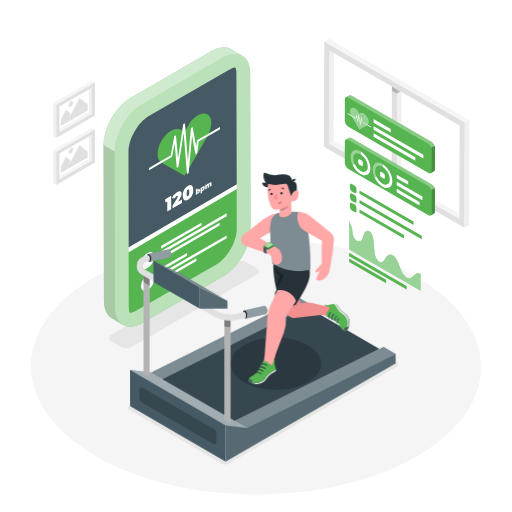
t = 0.00 s
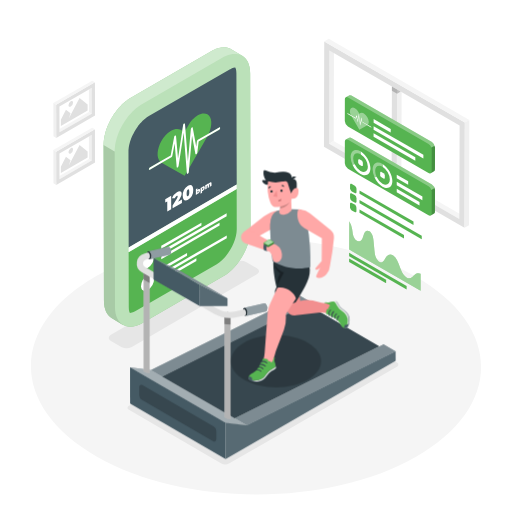
t = 0.19 s
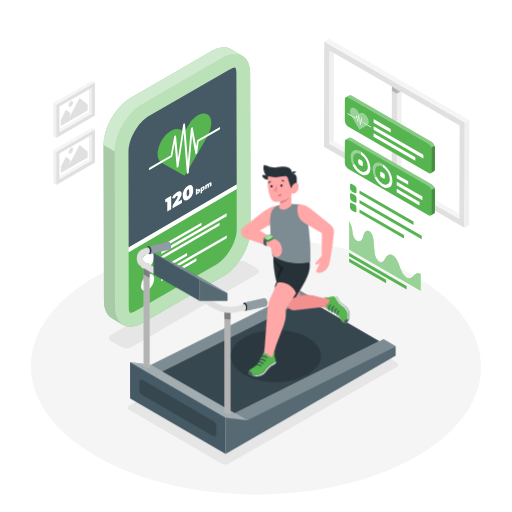
t = 0.56 s
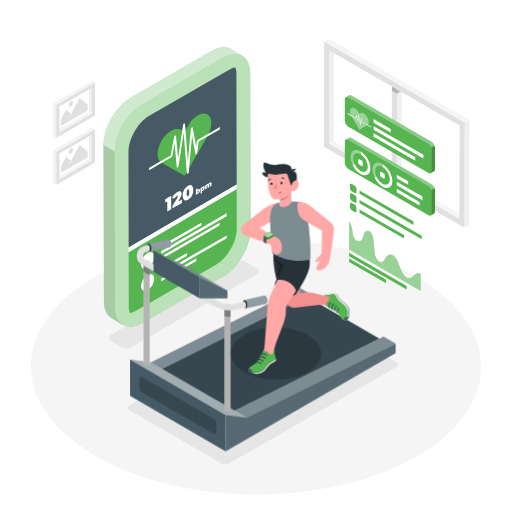
t = 0.75 s
t = 0.94 s: frame unchanged from t = 0.56 s, image omitted
t = 1.31 s: frame unchanged from t = 0.19 s, image omitted

The animated SVG that drew these frames (rendered in a browser with its animation timeline set to each time). Animation: 1 CSS @keyframes rule; one cycle of 1.50 s, repeats indefinitely.

<svg class="animated" id="freepik_stories-fitness-tracker" xmlns="http://www.w3.org/2000/svg" viewBox="0 0 500 500" version="1.1" xmlns:xlink="http://www.w3.org/1999/xlink" xmlns:svgjs="http://svgjs.com/svgjs"><style>svg#freepik_stories-fitness-tracker:not(.animated) .animable {opacity: 0;}svg#freepik_stories-fitness-tracker.animated #freepik--Treadmill--inject-79 {animation: 1.5s Infinite  linear floating;animation-delay: 0s;}svg#freepik_stories-fitness-tracker.animated #freepik--Character--inject-79 {animation: 1.5s Infinite  linear floating;animation-delay: 0s;}            @keyframes floating {                0% {                    opacity: 1;                    transform: translateY(0px);                }                50% {                    transform: translateY(-10px);                }                100% {                    opacity: 1;                    transform: translateY(0px);                }            }        </style><g id="freepik--Floor--inject-79" class="animable" style="transform-origin: 249.997px 357.895px;"><path d="M404.91,269.55c86.12,48.8,86.58,127.91,1,176.7S181.2,495,95.08,446.25s-86.57-127.9-1-176.69S318.8,220.76,404.91,269.55Z" style="fill: rgb(245, 245, 245); transform-origin: 249.997px 357.895px;" id="el74x22flxpo4" class="animable"></path></g><g id="freepik--Window--inject-79" class="animable" style="transform-origin: 387.335px 130.215px;"><polygon points="321.69 49.23 326.1 46.67 325.84 137.8 321.44 140.37 321.69 49.23" style="fill: rgb(240, 240, 240); transform-origin: 323.77px 93.52px;" id="el2uipty9bxu7" class="animable"></polygon><polygon points="321.44 140.37 325.84 137.8 452.98 211.2 448.57 213.76 321.44 140.37" style="fill: rgb(245, 245, 245); transform-origin: 387.21px 175.78px;" id="elky4t9zy1hq" class="animable"></polygon><path d="M316.64,40.48l137.27,79.25-.29,102.79L316.35,143.26ZM448.57,213.76l.26-91.13L321.69,49.23l-.25,91.13,127.13,73.4" style="fill: rgb(224, 224, 224); transform-origin: 385.13px 131.5px;" id="el6gluccuskdu" class="animable"></path><polygon points="316.64 40.48 321.05 37.91 458.32 117.17 453.91 119.73 316.64 40.48" style="fill: rgb(245, 245, 245); transform-origin: 387.48px 78.82px;" id="elc1p74wtxit5" class="animable"></polygon><polygon points="453.91 119.73 458.32 117.17 458.03 219.96 453.62 222.52 453.91 119.73" style="fill: rgb(240, 240, 240); transform-origin: 455.97px 169.845px;" id="elns7kb64xzb" class="animable"></polygon><polygon points="382.72 84.47 382.46 175.6 387.53 178.53 387.79 87.39 382.72 84.47" style="fill: rgb(224, 224, 224); transform-origin: 385.125px 131.5px;" id="elp95oeivy28" class="animable"></polygon><polygon points="387.79 87.39 387.79 87.39 387.53 178.53 391.94 175.97 392.19 89.93 387.79 87.39" style="fill: rgb(240, 240, 240); transform-origin: 389.86px 132.96px;" id="elp2cbb6ne2j" class="animable"></polygon><g id="el5oj4egkvftc"><rect x="385.26" y="83" height="5.86" style="fill: rgb(224, 224, 224); transform-origin: 385.26px 85.93px; transform: rotate(-60deg);" class="animable"></rect></g><g id="elgt8fh2076pu"><polygon points="387.79 91.49 387.8 87.39 382.73 84.47 382.71 88.56 387.79 91.49 387.79 91.49" style="opacity: 0.2; transform-origin: 385.255px 87.98px;" class="animable"></polygon></g><g id="ellq42shtq0vq"><polygon points="387.78 91.49 391.34 89.44 387.79 87.39 387.79 87.39 387.78 91.49" style="opacity: 0.2; transform-origin: 389.56px 89.44px;" class="animable"></polygon></g></g><g id="freepik--Shadows--inject-79" class="animable" style="transform-origin: 247.625px 354.19px;"><path d="M108.35,327c-2.83,1.64-2.85,4.29,0,5.92l10.13,5.89a11.28,11.28,0,0,0,10.23,0l122.13-70.95c2.83-1.63,2.86-4.29,0-5.93l-10.14-5.89a11.28,11.28,0,0,0-10.23,0Z" style="fill: rgb(230, 230, 230); transform-origin: 179.597px 297.425px;" id="elcc1g0f15qq" class="animable"></path><path d="M125.49,400l90.27,52.45a8.25,8.25,0,0,0,8.29,0L388,357.83a2.07,2.07,0,0,0,0-3.58l-89-51.72a8.27,8.27,0,0,0-8.24,0L125.51,396.43A2.07,2.07,0,0,0,125.49,400Z" style="fill: rgb(230, 230, 230); transform-origin: 256.754px 377.499px;" id="elwayod8xh3d7" class="animable"></path></g><g id="freepik--Pictures--inject-79" class="animable" style="transform-origin: 72.485px 129.69px;"><polygon points="86.85 87.43 58.05 104.06 58.12 126.07 86.92 109.44 86.85 87.43" style="fill: none; transform-origin: 72.485px 106.75px;" id="elwgfilf50ds" class="animable"></polygon><polygon points="86.85 87.43 86.92 109.44 89.58 110.99 89.51 85.9 86.85 87.43" style="fill: rgb(240, 240, 240); transform-origin: 88.215px 98.445px;" id="el4ku6z6w4it6" class="animable"></polygon><polygon points="58.12 126.07 58.13 129.15 89.58 110.99 86.92 109.44 58.12 126.07" style="fill: rgb(245, 245, 245); transform-origin: 73.85px 119.295px;" id="elrk8bkrppbu" class="animable"></polygon><path d="M92.72,80.34l-37.9,21.88.09,32.5,37.91-21.88Zm-34.6,48.81v-3.08l-.07-22,28.8-16.63,2.66-1.53L89.58,111Z" style="fill: rgb(224, 224, 224); transform-origin: 73.82px 107.53px;" id="el7vj4f0gq73" class="animable"></path><polygon points="92.72 80.34 90.06 78.79 52.15 100.67 54.82 102.22 92.72 80.34" style="fill: rgb(245, 245, 245); transform-origin: 72.435px 90.505px;" id="eln5vvse8ddzn" class="animable"></polygon><polygon points="52.15 100.67 52.24 133.17 54.91 134.72 54.82 102.22 52.15 100.67" style="fill: rgb(240, 240, 240); transform-origin: 53.53px 117.695px;" id="elmr0fmd1nyfo" class="animable"></polygon><polygon points="86.85 133.3 58.05 149.93 58.12 171.94 86.92 155.31 86.85 133.3" style="fill: none; transform-origin: 72.485px 152.62px;" id="elubj6otk8u1" class="animable"></polygon><polygon points="86.85 133.3 86.92 155.31 89.58 156.86 89.51 131.76 86.85 133.3" style="fill: rgb(240, 240, 240); transform-origin: 88.215px 144.31px;" id="elzkrgmvweu5" class="animable"></polygon><polygon points="58.12 171.94 58.13 175.02 89.58 156.86 86.92 155.31 58.12 171.94" style="fill: rgb(245, 245, 245); transform-origin: 73.85px 165.165px;" id="elmh8gtmy6i5r" class="animable"></polygon><path d="M92.72,126.2l-37.9,21.89.09,32.5L92.82,158.7ZM58.12,175v-3.09l-.07-22,28.8-16.62,2.66-1.54.07,25.1Z" style="fill: rgb(224, 224, 224); transform-origin: 73.82px 153.395px;" id="elano7gg2mm5t" class="animable"></path><polygon points="92.72 126.2 90.06 124.65 52.15 146.54 54.82 148.09 92.72 126.2" style="fill: rgb(245, 245, 245); transform-origin: 72.435px 136.37px;" id="els2lxg93mc9b" class="animable"></polygon><polygon points="52.15 146.54 52.24 179.03 54.91 180.59 54.82 148.09 52.15 146.54" style="fill: rgb(240, 240, 240); transform-origin: 53.53px 163.565px;" id="elntauyyswigf" class="animable"></polygon><polygon points="77.7 95.79 85.56 101.97 85.57 108.01 59.45 123.09 59.43 117.05 64.41 107.17 68.88 110.64 67.3 115.55 69.6 111.19 77.7 95.79" style="fill: rgb(224, 224, 224); transform-origin: 72.5px 109.44px;" id="elujsn59cb3m" class="animable"></polygon><path d="M69.12,98.83c1.23-.71,2.23-.14,2.24,1.28A4.9,4.9,0,0,1,69.14,104c-1.23.71-2.23.14-2.24-1.27A4.9,4.9,0,0,1,69.12,98.83Z" style="fill: rgb(224, 224, 224); transform-origin: 69.13px 101.415px;" id="eljvhr1yj23uh" class="animable"></path><polygon points="77.7 141.66 85.56 147.84 85.57 153.88 59.45 168.96 59.43 162.92 64.41 153.03 68.88 156.5 67.3 161.41 69.6 157.05 77.7 141.66" style="fill: rgb(224, 224, 224); transform-origin: 72.5px 155.31px;" id="elmxjc9fc941" class="animable"></polygon><path d="M69.12,144.7c1.23-.71,2.23-.14,2.24,1.27a4.9,4.9,0,0,1-2.22,3.85c-1.23.71-2.23.14-2.24-1.28A4.9,4.9,0,0,1,69.12,144.7Z" style="fill: rgb(224, 224, 224); transform-origin: 69.13px 147.26px;" id="elt1ao9z7xny" class="animable"></path></g><g id="freepik--Charts--inject-79" class="animable" style="transform-origin: 380.775px 188.476px;"><polygon points="397.11 279.36 397.1 282.77 340.96 250.35 340.97 246.94 397.11 279.36" style="fill: rgb(86, 180, 81); transform-origin: 369.035px 264.855px;" id="elrcubb4hbae" class="animable"></polygon><polygon points="377.11 273.24 377.1 276.65 340.94 255.77 340.95 252.36 377.11 273.24" style="fill: rgb(86, 180, 81); transform-origin: 359.025px 264.505px;" id="elcs8t0pryxgd" class="animable"></polygon><path d="M360.71,225.93a5.43,5.43,0,0,1,1.53,1.32c1.78,2.13,2.22,5,2.46,7.49.34,3.45.69,6.9,1,10.35a23.69,23.69,0,0,0,1,5.34,10.56,10.56,0,0,0,3.15,4.86,4.22,4.22,0,0,0,.54.36,3.14,3.14,0,0,0,3.49,0,9.26,9.26,0,0,0,2.3-3.23,7.92,7.92,0,0,1,3.07-3.49,4.55,4.55,0,0,1,4.29.36,6.85,6.85,0,0,1,.76.52c2.91,2.23,4.63,6.61,6,10.41s3.12,8.21,6.05,10.34a7,7,0,0,0,.6.4,4.93,4.93,0,0,0,5.75-.47c1.61-1.23,2.91-3,4.92-3.54a4.87,4.87,0,0,1,3.14.44l0,16.6L341,243.74l.08-27.59a23.65,23.65,0,0,1,2.74,7.29c.6,3.32.46,6.93,2.7,9.86a6.81,6.81,0,0,0,2,1.76,4,4,0,0,0,2.83.56c1.38-.36,2.25-1.65,2.82-3.17.77-2,1.12-4.5,2.34-6A3.23,3.23,0,0,1,360.71,225.93Z" style="fill: rgb(86, 180, 81); transform-origin: 375.88px 250.07px;" id="eljkhjdtmxsft" class="animable"></path><g id="elgp1zb5t8les"><path d="M360.71,225.93a5.43,5.43,0,0,1,1.53,1.32c1.78,2.13,2.22,5,2.46,7.49.34,3.45.69,6.9,1,10.35a23.69,23.69,0,0,0,1,5.34,10.56,10.56,0,0,0,3.15,4.86,4.22,4.22,0,0,0,.54.36,3.14,3.14,0,0,0,3.49,0,9.26,9.26,0,0,0,2.3-3.23,7.92,7.92,0,0,1,3.07-3.49,4.55,4.55,0,0,1,4.29.36,6.85,6.85,0,0,1,.76.52c2.91,2.23,4.63,6.61,6,10.41s3.12,8.21,6.05,10.34a7,7,0,0,0,.6.4,4.93,4.93,0,0,0,5.75-.47c1.61-1.23,2.91-3,4.92-3.54a4.87,4.87,0,0,1,3.14.44l0,16.6L341,243.74l.08-27.59a23.65,23.65,0,0,1,2.74,7.29c.6,3.32.46,6.93,2.7,9.86a6.81,6.81,0,0,0,2,1.76,4,4,0,0,0,2.83.56c1.38-.36,2.25-1.65,2.82-3.17.77-2,1.12-4.5,2.34-6A3.23,3.23,0,0,1,360.71,225.93Z" style="fill: rgb(255, 255, 255); opacity: 0.4; transform-origin: 375.88px 250.07px;" class="animable"></path></g><path d="M421.8,138.77,343.15,93.36a2.26,2.26,0,0,0-2.06-.26v0l-.06,0-.12.07L337.73,95l-.07,0-.05,0a2.23,2.23,0,0,0-.83,1.93l-.06,21.2a6.78,6.78,0,0,0,3.08,5.34L418.45,169a2.18,2.18,0,0,0,2.21.21h0l3.24-1.87,0,0,0,0h0a2.23,2.23,0,0,0,.87-2l.06-21.2A6.83,6.83,0,0,0,421.8,138.77Z" style="fill: rgb(86, 180, 81); transform-origin: 380.775px 131.189px;" id="elpigl73nbdsm" class="animable"></path><g id="eltw02fv864j"><path d="M421.8,138.77,343.15,93.36a2.26,2.26,0,0,0-2.06-.26v0l-.06,0-.12.07L337.73,95a2.2,2.2,0,0,1,2.15.23l78.65,45.41a6.79,6.79,0,0,1,2.73,3.51l3.28-1.87A6.77,6.77,0,0,0,421.8,138.77Z" style="fill: rgb(255, 255, 255); opacity: 0.3; transform-origin: 381.135px 118.556px;" class="animable"></path></g><g id="eleajb45zpz2f"><path d="M421.26,144.17a5.29,5.29,0,0,1,.35,1.83l-.06,21.21a2.17,2.17,0,0,1-.89,2h0l3.24-1.87,0,0,0,0h0a2.23,2.23,0,0,0,.87-2l.06-21.2a5.43,5.43,0,0,0-.35-1.82Z" style="opacity: 0.2; transform-origin: 422.745px 155.765px;" class="animable"></path></g><path d="M358.76,114.41c1.71,3,1.85,6.15.43,7.51l-5.62-3.24-.39-3.4a.73.73,0,0,0-.3-.49c-.16-.09-.29,0-.31.13l-.82,5-1.06-8a.73.73,0,0,0-.31-.48.18.18,0,0,0-.3.13l-.77,5.49-.77-4.12a.73.73,0,0,0-.3-.45c-.15-.08-.27,0-.3.09l-.7,2.43-4.59-2.65c-1.41-3-1.25-6,.48-7a3.44,3.44,0,0,1,3.43.35,9.83,9.83,0,0,1,3.41,3.6l1,1.68,1-.56a3.45,3.45,0,0,1,3.42.35A9.85,9.85,0,0,1,358.76,114.41Zm-5.91,3-.8,4.92c0,.15-.15.2-.3.11a.66.66,0,0,1-.31-.47l-1-7.88-.71,5.08c0,.16-.15.21-.31.14a.68.68,0,0,1-.3-.46l-.87-4.63-.43,1.53c0,.13-.16.17-.3.09l-4.28-2.47.88,1.53,6.82,11.81,6.86-3.92.88-.5-5.33-3.08a.69.69,0,0,1-.31-.48Z" style="fill: rgb(86, 180, 81); transform-origin: 350.929px 115.883px;" id="elslsqkwv5myq" class="animable"></path><path d="M350.38,111.45a.73.73,0,0,1,.31.48l1.06,8,.82-5c0-.16.15-.22.31-.13a.73.73,0,0,1,.3.49l.39,3.4,5.62,3.24,3.19,1.84a.69.69,0,0,1,.31.54c0,.19-.14.27-.32.17l-3.73-2.15-5.33-3.08a.69.69,0,0,1-.31-.48l-.15-1.32-.8,4.92c0,.15-.15.2-.3.11a.66.66,0,0,1-.31-.47l-1-7.88-.71,5.08a.18.18,0,0,1-.29.14.64.64,0,0,1-.32-.46l-.87-4.63-.43,1.53c0,.13-.16.17-.3.09l-4.28-2.47-3.73-2.16a.66.66,0,0,1-.31-.52c0-.2.14-.28.31-.19l3.18,1.84,4.59,2.65.7-2.43c0-.13.15-.17.28-.1a.73.73,0,0,1,.32.46l.77,4.12.77-5.49A.18.18,0,0,1,350.38,111.45Z" style="fill: rgb(255, 255, 255); transform-origin: 350.945px 117.513px;" id="elwm1wsxtant" class="animable"></path><g id="el4sihkuubrga"><path d="M358.76,114.41c1.71,3,1.85,6.15.43,7.51l-5.62-3.24-.39-3.4a.73.73,0,0,0-.3-.49c-.16-.09-.29,0-.31.13l-.82,5-1.06-8a.73.73,0,0,0-.31-.48.18.18,0,0,0-.3.13l-.77,5.49-.77-4.12a.73.73,0,0,0-.3-.45c-.15-.08-.27,0-.3.09l-.7,2.43-4.59-2.65c-1.41-3-1.25-6,.48-7a3.44,3.44,0,0,1,3.43.35,9.83,9.83,0,0,1,3.41,3.6l1,1.68,1-.56a3.45,3.45,0,0,1,3.42.35A9.85,9.85,0,0,1,358.76,114.41Zm-5.91,3-.8,4.92c0,.15-.15.2-.3.11a.66.66,0,0,1-.31-.47l-1-7.88-.71,5.08c0,.16-.15.21-.31.14a.68.68,0,0,1-.3-.46l-.87-4.63-.43,1.53c0,.13-.16.17-.3.09l-4.28-2.47.88,1.53,6.82,11.81,6.86-3.92.88-.5-5.33-3.08a.69.69,0,0,1-.31-.48Z" style="fill: rgb(255, 255, 255); opacity: 0.4; transform-origin: 350.929px 115.883px;" class="animable"></path></g><polygon points="405.6 153.57 405.59 157.07 364.82 133.53 364.83 130.03 405.6 153.57" style="fill: rgb(255, 255, 255); transform-origin: 385.21px 143.55px;" id="elbkboo6z8v6d" class="animable"></polygon><polygon points="413.45 151.23 413.44 154.74 364.84 126.68 364.85 123.17 413.45 151.23" style="fill: rgb(255, 255, 255); transform-origin: 389.145px 138.955px;" id="elwedz9deg9il" class="animable"></polygon><polygon points="381.57 125.95 381.56 129.45 364.86 119.81 364.87 116.31 381.57 125.95" style="fill: rgb(255, 255, 255); transform-origin: 373.215px 122.88px;" id="el5y0h5hyxs57" class="animable"></polygon><path d="M421.8,180.11,343.15,134.7a2.26,2.26,0,0,0-2.06-.26v0l-.06,0-.12.07-3.18,1.83-.07,0-.05,0a2.23,2.23,0,0,0-.83,1.93l-.06,21.2a6.78,6.78,0,0,0,3.08,5.34l78.65,45.41a2.18,2.18,0,0,0,2.21.21h0l3.24-1.87,0,0,0,0h0a2.2,2.2,0,0,0,.87-2l.06-21.21A6.82,6.82,0,0,0,421.8,180.11Z" style="fill: rgb(86, 180, 81); transform-origin: 380.775px 172.469px;" id="el4f6o1tngb9m" class="animable"></path><g id="el8wxobtqvd3s"><path d="M421.8,180.11,343.15,134.7a2.26,2.26,0,0,0-2.06-.26v0l-.06,0-.12.07-3.18,1.83a2.2,2.2,0,0,1,2.15.23L418.53,182a6.79,6.79,0,0,1,2.73,3.51l3.28-1.87A6.77,6.77,0,0,0,421.8,180.11Z" style="fill: rgb(255, 255, 255); opacity: 0.3; transform-origin: 381.135px 159.906px;" class="animable"></path></g><g id="elbzhg7dpto5e"><path d="M421.26,185.51a5.25,5.25,0,0,1,.35,1.83l-.06,21.21a2.17,2.17,0,0,1-.89,2h0l3.24-1.87,0,0,0,0h0a2.2,2.2,0,0,0,.87-2l.06-21.21a5.42,5.42,0,0,0-.35-1.81Z" style="opacity: 0.2; transform-origin: 422.745px 197.105px;" class="animable"></path></g><polygon points="409.7 197.19 409.69 200.69 387.43 187.84 387.44 184.33 409.7 197.19" style="fill: rgb(255, 255, 255); transform-origin: 398.565px 192.51px;" id="eltbe1n0duzoo" class="animable"></polygon><polygon points="412.51 191.93 412.5 195.44 387.44 180.97 387.45 177.47 412.51 191.93" style="fill: rgb(255, 255, 255); transform-origin: 399.975px 186.455px;" id="eld579glx2zo6" class="animable"></polygon><polygon points="398.61 177.04 398.6 180.54 387.46 174.11 387.47 170.61 398.61 177.04" style="fill: rgb(255, 255, 255); transform-origin: 393.035px 175.575px;" id="eltj92gjt24e" class="animable"></polygon><path d="M353.12,156.79a2.72,2.72,0,0,1,1.24,2.14v2.37c0,.78-.57,1.1-1.25.71l-2.06-1.19a2.75,2.75,0,0,1-1.23-2.14v-2.37c0-.79.56-1.1,1.24-.71Z" style="fill: rgb(255, 255, 255); transform-origin: 352.09px 158.804px;" id="elznd2f1ni6or" class="animable"></path><g id="elt3wkj0lw7tj"><path d="M352.12,147.73l.3.19v2.85a3.28,3.28,0,0,0-.31-.2c-3.95-2.28-7.17-.45-7.19,4.1a13.83,13.83,0,0,0,1.46,5.83l-2.12.27a18.37,18.37,0,0,1-1.81-7.53C342.46,147.13,346.8,144.66,352.12,147.73Z" style="fill: rgb(255, 255, 255); opacity: 0.4; transform-origin: 347.435px 153.59px;" class="animable"></path></g><path d="M352.42,147.92c5.18,3.18,9.33,10.46,9.31,16.45s-4.36,8.58-9.67,5.51a20.58,20.58,0,0,1-7.8-9.11l2.12-.27a15.3,15.3,0,0,0,5.68,6.54c4,2.28,7.18.44,7.19-4.1a15.83,15.83,0,0,0-6.83-12.17Z" style="fill: rgb(255, 255, 255); transform-origin: 352.995px 159.549px;" id="ele824k457pmj" class="animable"></path><g id="eli3myy9jlo2"><path d="M373.56,160.11l.31.19v2.85a3.28,3.28,0,0,0-.31-.2c-3.95-2.28-7.17-.45-7.18,4.1a13.81,13.81,0,0,0,1.45,5.83l-2.11.27a18.23,18.23,0,0,1-1.82-7.53C363.91,159.51,368.25,157,373.56,160.11Z" style="fill: rgb(255, 255, 255); opacity: 0.4; transform-origin: 368.885px 165.961px;" class="animable"></path></g><path d="M374.57,169.17a2.74,2.74,0,0,1,1.23,2.14v2.36c0,.79-.55,1.11-1.24.72l-2.06-1.19a2.73,2.73,0,0,1-1.23-2.14v-2.37c0-.79.56-1.1,1.25-.71Z" style="fill: rgb(255, 255, 255); transform-origin: 373.535px 171.184px;" id="eldj22umc2815" class="animable"></path><path d="M373.87,160.3c5.17,3.18,9.32,10.46,9.3,16.45s-4.35,8.58-9.67,5.51a20.51,20.51,0,0,1-7.79-9.11l2.11-.27a15.32,15.32,0,0,0,5.69,6.54c3.95,2.28,7.17.44,7.19-4.1a15.82,15.82,0,0,0-6.84-12.17Z" style="fill: rgb(255, 255, 255); transform-origin: 374.44px 171.929px;" id="elrmhv41gul5a" class="animable"></path><path d="M346.44,181.29a3.77,3.77,0,0,1,1.72,3v3.29c0,1.09-.77,1.53-1.73,1l-2.86-1.65a3.81,3.81,0,0,1-1.71-3v-3.29c0-1.09.78-1.53,1.72-1Z" style="fill: rgb(86, 180, 81); transform-origin: 345.01px 184.11px;" id="elhyj6860ll3a" class="animable"></path><path d="M346.42,190.55a3.76,3.76,0,0,1,1.71,3v3.29c0,1.09-.77,1.53-1.72,1l-2.86-1.65a3.76,3.76,0,0,1-1.71-3v-3.3c0-1.09.77-1.53,1.72-1Z" style="fill: rgb(86, 180, 81); transform-origin: 344.985px 193.365px;" id="elnw1fk453rh" class="animable"></path><path d="M346.39,199.82a3.78,3.78,0,0,1,1.72,3v3.29c0,1.09-.78,1.53-1.73,1l-2.86-1.65a3.77,3.77,0,0,1-1.71-3v-3.29c0-1.08.77-1.52,1.72-1Z" style="fill: rgb(86, 180, 81); transform-origin: 344.96px 202.643px;" id="el8d8r4dfnbc6" class="animable"></path><polygon points="394.52 229.59 394.51 232.86 351.05 207.76 351.06 204.49 394.52 229.59" style="fill: rgb(86, 180, 81); transform-origin: 372.785px 218.675px;" id="elwrldqq2xmvl" class="animable"></polygon><polygon points="411.85 230.31 411.84 233.59 351.07 198.51 351.08 195.23 411.85 230.31" style="fill: rgb(86, 180, 81); transform-origin: 381.46px 214.41px;" id="elr4ubhq5dvqd" class="animable"></polygon><polygon points="403.83 216.41 403.82 219.68 351.1 189.25 351.11 185.97 403.83 216.41" style="fill: rgb(86, 180, 81); transform-origin: 377.465px 202.825px;" id="eltny3g0cqzm" class="animable"></polygon></g><g id="freepik--Device--inject-79" class="animable" style="transform-origin: 172.914px 182.657px;"><path d="M244.3,71.51c0-8.43-3-14.35-7.81-17.14h0L225.7,48l-.15-.08a11.1,11.1,0,0,0-1.34-.66,2.67,2.67,0,0,0-.26-.09l-.46-.16c-.23-.08-.45-.18-.69-.25s-.52-.12-.77-.18l-.48-.1a1.83,1.83,0,0,0-.25-.06,14.33,14.33,0,0,0-1.62-.19h-.49c-.42,0-.84,0-1.28,0l-.44.05-.8.08c-.25,0-.5,0-.75.07l-.67.15c-.36.06-.72.14-1.09.23-.2,0-.39.07-.59.13-.45.12-.9.26-1.36.41l-.14,0c-.55.18-1.09.39-1.65.62l-.66.3-.63.29c-.81.38-1.62.79-2.45,1.27L127.8,95.38q-1.29.75-2.55,1.62l-.8.58c-.57.41-1.13.83-1.69,1.27l-.91.76c-.51.43-1,.87-1.51,1.32l-.9.84-.57.53c-.19.19-.38.41-.57.61-.6.61-1.2,1.24-1.78,1.89-.18.21-.38.4-.57.61l-.45.55c-.35.41-.69.84-1,1.26s-.46.55-.68.83-.35.48-.52.72-.5.66-.74,1l-.52.69c-.28.4-.54.81-.81,1.22l-.52.77-.21.32c-.48.75-.94,1.5-1.39,2.27l-.08.15-.26.46c-.31.54-.62,1.09-.91,1.64-.14.25-.26.51-.39.77l-.41.8c-.11.24-.24.47-.35.7-.31.63-.59,1.26-.87,1.9l-.15.33-.05.09c-.34.8-.67,1.6-1,2.4-.05.15-.1.3-.16.45s-.2.58-.31.87-.3.8-.43,1.21-.19.62-.29.94-.23.73-.33,1.09-.15.46-.21.69c-.12.41-.2.82-.3,1.23s-.24.91-.34,1.36c0,.16-.08.32-.12.48-.07.33-.1.65-.16,1-.14.71-.27,1.42-.37,2.13,0,.2-.08.4-.1.59-.06.45-.09.89-.13,1.34s-.07.63-.09.94c-.08,1-.13,2-.12,2.95l.34,152.21c0,8.43,3,14.36,7.81,17.15l10.8,6.39a10.61,10.61,0,0,1-.88-.61c4.92,3.43,12,3.31,19.89-1.25L218,269.88c14.76-8.52,26.7-29.19,26.65-46.17Z" style="fill: rgb(86, 180, 81); transform-origin: 172.914px 182.657px;" id="elex33kfugv2l" class="animable"></path><g id="el5ae381otjt"><path d="M244.3,71.51c0-8.43-3-14.35-7.81-17.14h0L225.7,48l-.15-.08a11.1,11.1,0,0,0-1.34-.66,2.67,2.67,0,0,0-.26-.09l-.46-.16c-.23-.08-.45-.18-.69-.25s-.52-.12-.77-.18l-.48-.1a1.83,1.83,0,0,0-.25-.06,14.33,14.33,0,0,0-1.62-.19h-.49c-.42,0-.84,0-1.28,0l-.44.05-.8.08c-.25,0-.5,0-.75.07l-.67.15c-.36.06-.72.14-1.09.23-.2,0-.39.07-.59.13-.45.12-.9.26-1.36.41l-.14,0c-.55.18-1.09.39-1.65.62l-.66.3-.63.29c-.81.38-1.62.79-2.45,1.27L127.8,95.38q-1.29.75-2.55,1.62l-.8.58c-.57.41-1.13.83-1.69,1.27l-.91.76c-.51.43-1,.87-1.51,1.32l-.9.84-.57.53c-.19.19-.38.41-.57.61-.6.61-1.2,1.24-1.78,1.89-.18.21-.38.4-.57.61l-.45.55c-.35.41-.69.84-1,1.26s-.46.55-.68.83-.35.48-.52.72-.5.66-.74,1l-.52.69c-.28.4-.54.81-.81,1.22l-.52.77-.21.32c-.48.75-.94,1.5-1.39,2.27l-.08.15-.26.46c-.31.54-.62,1.09-.91,1.64-.14.25-.26.51-.39.77l-.41.8c-.11.24-.24.47-.35.7-.31.63-.59,1.26-.87,1.9l-.15.33-.05.09c-.34.8-.67,1.6-1,2.4-.05.15-.1.3-.16.45s-.2.58-.31.87-.3.8-.43,1.21-.19.62-.29.94-.23.73-.33,1.09-.15.46-.21.69c-.12.41-.2.82-.3,1.23s-.24.91-.34,1.36c0,.16-.08.32-.12.48-.07.33-.1.65-.16,1-.14.71-.27,1.42-.37,2.13,0,.2-.08.4-.1.59-.06.45-.09.89-.13,1.34s-.07.63-.09.94c-.08,1-.13,2-.12,2.95l.34,152.21c0,8.43,3,14.36,7.81,17.15l10.8,6.39a10.61,10.61,0,0,1-.88-.61c4.92,3.43,12,3.31,19.89-1.25L218,269.88c14.76-8.52,26.7-29.19,26.65-46.17Z" style="fill: rgb(255, 255, 255); opacity: 0.6; transform-origin: 172.914px 182.657px;" class="animable"></path></g><g id="elrr54kzyjjwl"><path d="M112.3,300.12,112,147.92l-10.8-6.39.34,152.21c0,8.43,3,14.36,7.81,17.15l10.8,6.39C115.31,314.49,112.33,308.56,112.3,300.12Z" style="opacity: 0.1; transform-origin: 110.675px 229.405px;" class="animable"></path></g><g id="elchbhxcz1zto"><path d="M220.56,54.67a24.11,24.11,0,0,1,2.31-.92l.14,0c.66-.22,1.31-.39,2-.54l1.09-.24c.48-.09.95-.16,1.42-.21l.8-.09a16.6,16.6,0,0,1,1.72,0h.39a15.59,15.59,0,0,1,2,.25l.48.11a13.69,13.69,0,0,1,1.46.43l.46.15a12.78,12.78,0,0,1,1.75.84L225.7,48l-.15-.08a11.1,11.1,0,0,0-1.34-.66,2.67,2.67,0,0,0-.26-.09l-.46-.16c-.23-.08-.45-.18-.69-.25s-.52-.12-.77-.18l-.48-.1a1.83,1.83,0,0,0-.25-.06,14.33,14.33,0,0,0-1.62-.19h-.49c-.42,0-.84,0-1.28,0l-.44.05-.8.08c-.25,0-.5,0-.75.07l-.67.15c-.36.06-.72.14-1.09.23-.2,0-.39.07-.59.13-.45.12-.9.26-1.36.41l-.14,0c-.55.18-1.09.39-1.65.62l-.66.3-.63.29c-.81.38-1.62.79-2.45,1.27L127.8,95.38q-1.29.75-2.55,1.62l-.8.59c-.57.4-1.13.82-1.69,1.26l-.91.76c-.51.43-1,.87-1.51,1.32l-.9.84-.57.53c-.19.19-.38.41-.57.61-.6.61-1.2,1.24-1.78,1.89-.18.21-.38.4-.57.61l-.45.55c-.35.41-.69.84-1,1.26s-.46.55-.68.83-.35.48-.52.72-.5.66-.74,1l-.52.69c-.28.4-.54.81-.81,1.22l-.52.77-.21.32c-.48.75-.94,1.5-1.39,2.27l-.08.15-.26.46c-.31.55-.62,1.09-.91,1.64-.14.25-.26.51-.39.77l-.41.8c-.11.24-.24.47-.35.7-.31.63-.59,1.26-.87,1.9l-.15.33-.05.09c-.34.8-.67,1.6-1,2.4-.05.15-.1.3-.16.45s-.2.58-.31.87-.3.8-.43,1.21-.19.62-.29.94-.23.73-.33,1.09-.15.46-.21.69c-.12.41-.2.82-.3,1.23s-.24.91-.34,1.36c0,.16-.08.32-.12.48-.07.33-.1.65-.16,1-.14.71-.27,1.42-.37,2.13,0,.2-.08.4-.1.59-.06.45-.09.89-.13,1.34s-.07.63-.09.94c-.08,1-.13,2-.12,2.95l10.8,6.39c0-1,0-2,.11-2.95,0-.32.07-.63.1-.95.06-.64.14-1.28.23-1.92s.23-1.42.37-2.13c.09-.49.17-1,.28-1.46s.22-.91.34-1.37c.16-.63.32-1.27.5-1.91.11-.36.23-.73.34-1.1.23-.71.47-1.43.72-2.14.1-.29.2-.59.31-.88.37-1,.76-2,1.19-2.93l.15-.34c.39-.87.79-1.73,1.22-2.59.13-.27.27-.54.41-.8.41-.81.85-1.61,1.3-2.41l.26-.46c.54-.93,1.1-1.84,1.68-2.74l.52-.78c.43-.64.87-1.27,1.32-1.9l.75-1c.39-.52.8-1,1.2-1.54l1-1.27,1-1.15c.58-.65,1.18-1.28,1.78-1.89.38-.39.75-.77,1.14-1.14s.6-.57.9-.84c.5-.46,1-.9,1.51-1.32l.91-.76c.56-.44,1.12-.86,1.69-1.27.27-.19.53-.4.8-.58q1.26-.87,2.55-1.62l78.88-45.54c.83-.48,1.64-.89,2.45-1.27Z" style="fill: rgb(255, 255, 255); opacity: 0.3; transform-origin: 168.879px 97.085px;" class="animable"></path></g><path d="M125.75,300.08c0,3.31.73,5,1.1,5.52a2,2,0,0,0,.34,0c.61,0,2.33-.18,5.21-1.84l78.88-45.54c10.65-6.15,20-22.26,19.92-34.49l-.08-39.1-105.5,61.57Z" style="fill: rgb(86, 180, 81); transform-origin: 178.41px 245.119px;" id="elc8ooir2r1iq" class="animable"></path><path d="M230.86,71.55c0-3.35-.76-5-1.12-5.52h-.45l-.31,0-.44.07-.42.09c-.26.06-.63.16-.9.25l-.13,0c-.27.1-.63.24-1,.43l-.37.17c-.6.28-1.07.52-1.48.76l-78.88,45.54c-.49.29-1,.63-1.61,1l-.6.43c-.39.29-.78.58-1.16.88l-.54.44-.11.1c-.38.31-.74.63-1.1.95l-.67.63-.72.73-.13.13c-.46.46-.91.94-1.34,1.43l-.15.16-.64.72-.81,1c-.32.4-.64.8-.94,1.21l-.59.78c-.35.5-.7,1-1,1.51l-.42.62c-.48.75-.93,1.48-1.32,2.15l-.22.39c-.36.63-.7,1.27-1,1.91l-.32.63c-.34.68-.66,1.36-1,2-.06.13-.11.26-.18.4-.28.66-.57,1.38-.88,2.19l-.24.68c-.2.55-.38,1.1-.55,1.65-.09.28-.18.56-.26.83-.14.48-.26.95-.38,1.45l-.07.27-.18.72-.12.62-.08.44c-.1.51-.19,1-.26,1.52s-.12.88-.16,1.32l-.07.64c-.06.75-.08,1.37-.08,1.92l.21,93.85,105.5-61.57Z" style="fill: rgb(69, 90, 100); transform-origin: 178.315px 153.835px;" id="elwn54x54qtqq" class="animable"></path><polygon points="125.61 241.74 125.62 246.22 231.12 184.65 231.1 180.17 125.61 241.74" style="fill: rgb(255, 255, 255); transform-origin: 178.365px 213.195px;" id="elkx6ll0jp1xa" class="animable"></polygon><path d="M214.05,124.46,204,130.27l-10.78,6.23L204,130.27c3.62-8,3.12-16-1.5-18.6-2.58-1.47-6-1-9.32,1a26.74,26.74,0,0,0-9.3,9.8l-2.75,4.76-.47-6.08c0-.51-.42-.71-.93-.45a2.1,2.1,0,0,0-.92,1.4l-.86,5.61-1.58-.9c-2.58-1.47-6-1-9.33.95a26.65,26.65,0,0,0-9.29,9.8c-4.6,8-5.05,16.46-1.39,20.27l-10.07,5.81a2,2,0,0,0-.93,1.61c0,.59.42.83.93.54L158,159l3.61,2.06,18.69,10.64,2.13-3.69.09,1.15c0,.52.44.72.93.45a2.11,2.11,0,0,0,.93-1.49l.37-4.13,14.11-24.44,3.59-6.21,11.66-6.73A2.07,2.07,0,0,0,215,125C215,124.4,214.57,124.16,214.05,124.46Z" style="fill: rgb(86, 180, 81); transform-origin: 180.18px 141.255px;" id="elk5dyid9lup8" class="animable"></path><path d="M179.72,120.65c.51-.26.89-.06.93.45l.47,6.08,2.39,30.36,2.89-31.63a2,2,0,0,1,.88-1.46c.48-.28.87-.15.95.32l3.42,18.48.64-5.31a2.06,2.06,0,0,1,.92-1.44L204,130.27l10.06-5.81c.52-.3.94-.06.94.54a2.07,2.07,0,0,1-.93,1.61l-11.66,6.73L194,138.18l-1.33,11a2.05,2.05,0,0,1-.9,1.43c-.47.27-.85.13-.94-.33l-3.27-17.75L184.7,164l-.37,4.13a2.11,2.11,0,0,1-.93,1.49c-.49.27-.89.07-.93-.45l-.09-1.15-3-38.32-5,32.49a2.12,2.12,0,0,1-.91,1.39c-.52.27-.89.07-.93-.44l-2-23-2.27,12.13a2.11,2.11,0,0,1-.91,1.34L158,159l-11.67,6.74c-.51.29-.93,0-.93-.54a2,2,0,0,1,.93-1.61l10.07-5.81,10.26-5.93,3.4-18.13a2.08,2.08,0,0,1,.91-1.35c.52-.26.88-.05.93.44l1.94,22,4.15-27.17.86-5.61A2.1,2.1,0,0,1,179.72,120.65Z" style="fill: rgb(255, 255, 255); transform-origin: 180.2px 145.138px;" id="el8cfkkr29erf" class="animable"></path><polygon points="167.16 191.19 167.19 204.24 163.36 206.45 163.33 196.72 161.38 197.84 161.38 194.53 167.16 191.19" style="fill: rgb(255, 255, 255); transform-origin: 164.285px 198.82px;" id="eljcp186vnp6e" class="animable"></polygon><path d="M172.79,187.64c2.69-1.55,4.59-1,4.6,1.44,0,1.28-.28,2.6-1.94,5.28L173.84,197l3.82-2.2v3.41l-9.1,5.26v-2.7l4.1-6.74a4.4,4.4,0,0,0,.89-2.31c0-.62-.38-.8-1.11-.38a4.06,4.06,0,0,0-1.67,2.17h-2.89A11.16,11.16,0,0,1,172.79,187.64Z" style="fill: rgb(255, 255, 255); transform-origin: 172.77px 195.121px;" id="elc1nr9uwlwvf" class="animable"></path><path d="M183.56,181.42c3-1.72,5.15-.47,5.16,3.85a11.21,11.21,0,0,1-5.12,9.79c-3,1.74-5.16.48-5.17-3.85A11.23,11.23,0,0,1,183.56,181.42Zm0,10.12c.74-.43,1.29-1.53,1.28-4s-.56-3-1.3-2.54-1.3,1.53-1.29,4,.57,3,1.31,2.55" style="fill: rgb(255, 255, 255); transform-origin: 183.575px 188.245px;" id="eljkwrgdrsxgb" class="animable"></path><path d="M193.67,184.77c.93-.54,1.73-.19,1.73,1.12a3.79,3.79,0,0,1-1.72,3.13c-.44.25-.76.31-1,.16v.33l-1.4.81v-5.57l1.47-.85v1.75A2.31,2.31,0,0,1,193.67,184.77Zm-.35,3.14a1.31,1.31,0,0,0,.58-1.15c0-.53-.26-.65-.58-.46a1.26,1.26,0,0,0-.57,1.13c0,.53.25.66.57.48" style="fill: rgb(255, 255, 255); transform-origin: 193.34px 187.11px;" id="el6nppzid4bq4" class="animable"></path><path d="M198.24,182.12c.93-.53,1.72-.17,1.72,1.15a3.72,3.72,0,0,1-1.71,3.11c-.39.22-.69.29-.91.17v1.74l-1.47.85v-5.55l1.4-.81v.33A2.52,2.52,0,0,1,198.24,182.12Zm-.34,3.15a1.29,1.29,0,0,0,.58-1.14c0-.53-.26-.66-.59-.47a1.3,1.3,0,0,0-.58,1.15c0,.53.26.65.59.46" style="fill: rgb(255, 255, 255); transform-origin: 197.915px 185.513px;" id="elbgub1z0br5" class="animable"></path><path d="M205.15,178.13c.81-.46,1.42-.25,1.42,1v2.34l-1.47.85v-2c0-.52-.16-.62-.39-.49a1.08,1.08,0,0,0-.46,1v2l-1.47.85v-2c0-.52-.16-.62-.41-.48a1.08,1.08,0,0,0-.46,1v2l-1.48.85v-4.1l1.4-.8v.37a2.81,2.81,0,0,1,1-1c.47-.27.87-.3,1.12,0A3.25,3.25,0,0,1,205.15,178.13Z" style="fill: rgb(255, 255, 255); transform-origin: 203.5px 181.478px;" id="el2nsdp8nbfjy" class="animable"></path><path d="M144.09,247c3.54-2.05,6.42-.4,6.44,3.66a14.07,14.07,0,0,1-6.4,11.08c-3.55,2.05-6.43.41-6.44-3.67A14.08,14.08,0,0,1,144.09,247Z" style="fill: rgb(255, 255, 255); transform-origin: 144.11px 254.371px;" id="el07i7mfokmbg" class="animable"></path><polygon points="221.34 208.35 221.35 211.12 157.49 247.99 157.48 245.23 221.34 208.35" style="fill: rgb(255, 255, 255); transform-origin: 189.415px 228.17px;" id="eldlvwyynngch" class="animable"></polygon><polygon points="221.41 229.86 221.41 232.63 157.55 269.5 157.54 266.73 221.41 229.86" style="fill: rgb(255, 255, 255); transform-origin: 189.475px 249.68px;" id="elmxd9ezsqpp" class="animable"></polygon><polygon points="191.8 252.14 191.81 254.9 157.56 274.67 157.56 271.91 191.8 252.14" style="fill: rgb(255, 255, 255); transform-origin: 174.685px 263.405px;" id="elceor9a9quc" class="animable"></polygon><polygon points="182.67 247.04 182.67 249.81 157.53 264.33 157.53 261.56 182.67 247.04" style="fill: rgb(255, 255, 255); transform-origin: 170.1px 255.685px;" id="el24bhcjej859" class="animable"></polygon><polygon points="214.39 217.55 214.4 220.31 157.5 253.16 157.5 250.4 214.39 217.55" style="fill: rgb(255, 255, 255); transform-origin: 185.95px 235.355px;" id="elp054564sy5" class="animable"></polygon><polygon points="196.69 217.41 196.7 220.17 157.47 242.82 157.47 240.05 196.69 217.41" style="fill: rgb(255, 255, 255); transform-origin: 177.085px 230.115px;" id="elgb82x85kpxw" class="animable"></polygon><path d="M144.15,268.47c3.54-2.05,6.43-.41,6.44,3.66a14.1,14.1,0,0,1-6.4,11.08c-3.54,2.05-6.43.4-6.44-3.67A14.08,14.08,0,0,1,144.15,268.47Z" style="fill: rgb(255, 255, 255); transform-origin: 144.17px 275.839px;" id="elesoiyvtvxg7" class="animable"></path></g><g id="freepik--Treadmill--inject-79" class="animable animator-active" style="transform-origin: 256.66px 347.074px;"><polygon points="303.94 297.61 293.01 291.26 147.36 363.79 158.32 370.12 303.94 297.61" style="fill: rgb(69, 90, 100); transform-origin: 225.65px 330.69px;" id="el5qaadfoua4l" class="animable"></polygon><polygon points="374.59 338.67 229.22 411.05 240.98 417.84 386.3 345.47 374.59 338.67" style="fill: rgb(69, 90, 100); transform-origin: 307.76px 378.255px;" id="el7jj4lg4wukg" class="animable"></polygon><g id="elty1mrmd1y2c"><polygon points="303.94 297.61 293.01 291.26 147.36 363.79 158.32 370.12 303.94 297.61" style="fill: rgb(255, 255, 255); opacity: 0.3; transform-origin: 225.65px 330.69px;" class="animable"></polygon></g><polygon points="229.22 411.05 158.32 370.12 147.36 363.79 126.98 361.11 220.28 415.33 240.98 417.84 229.22 411.05" style="fill: rgb(69, 90, 100); transform-origin: 183.98px 389.475px;" id="elc0ghodhg8ur" class="animable"></polygon><g id="elu02r8tb30s"><polygon points="229.22 411.05 158.32 370.12 147.36 363.79 126.98 361.11 220.28 415.33 240.98 417.84 229.22 411.05" style="fill: rgb(255, 255, 255); opacity: 0.5; transform-origin: 183.98px 389.475px;" class="animable"></polygon></g><g id="elz74horkjic"><polygon points="374.59 338.67 229.22 411.05 240.98 417.84 386.3 345.47 374.59 338.67" style="fill: rgb(255, 255, 255); opacity: 0.3; transform-origin: 307.76px 378.255px;" class="animable"></polygon></g><polygon points="220.28 415.33 126.98 361.11 127 385.71 127.02 396.55 220.31 450.77 220.28 415.33" style="fill: rgb(69, 90, 100); transform-origin: 173.645px 405.94px;" id="el6n71ft1e788" class="animable"></polygon><path d="M136,388.47v-8.18a2,2,0,0,1,3-1.74l69.72,40.52a5,5,0,0,1,2.5,4.33v8.18a2,2,0,0,1-3,1.74L138.53,392.8A5,5,0,0,1,136,388.47Z" style="fill: rgb(55, 71, 79); transform-origin: 173.61px 405.935px;" id="elr4u1a741t4" class="animable"></path><polygon points="220.28 415.33 220.31 450.77 386.34 354.91 386.3 345.47 240.98 417.84 220.28 415.33" style="fill: rgb(69, 90, 100); transform-origin: 303.31px 398.12px;" id="elyk5dxtxlzg" class="animable"></polygon><g id="elmbcfsisv6ie"><polygon points="220.28 415.33 220.31 450.77 386.34 354.91 386.3 345.47 240.98 417.84 220.28 415.33" style="fill: rgb(255, 255, 255); opacity: 0.1; transform-origin: 303.31px 398.12px;" class="animable"></polygon></g><polygon points="303.94 297.61 303.93 302.08 294.96 302.08 303.94 297.61" style="fill: rgb(69, 90, 100); transform-origin: 299.45px 299.845px;" id="el25iaz30z3p7" class="animable"></polygon><path d="M296.41,301.36,158.32,370.12l70.9,40.93,141.22-70.32-67.38-39.16A7,7,0,0,0,296.41,301.36Z" style="fill: rgb(55, 71, 79); transform-origin: 264.38px 355.835px;" id="elmptcgm31uhf" class="animable"></path><path d="M222.11,307.19a3,3,0,0,0-3,3v99.69a13.52,13.52,0,0,0,6,2V310.2A3,3,0,0,0,222.11,307.19Z" style="fill: rgb(224, 224, 224); transform-origin: 222.11px 359.535px;" id="el02e6fon30pir" class="animable"></path><g id="elx6uflm0ayxd"><path d="M222.11,307.19a3,3,0,0,0-3,3v99.69a13.52,13.52,0,0,0,6,2V310.2A3,3,0,0,0,222.11,307.19Z" style="opacity: 0.2; transform-origin: 222.11px 359.535px;" class="animable"></path></g><g id="elqh4l2qincw8"><path d="M222.11,307.19a3,3,0,0,0-3,3v8.63a31.08,31.08,0,0,0,5.37.48l.64,0V310.2A3,3,0,0,0,222.11,307.19Z" style="opacity: 0.3; transform-origin: 222.115px 313.245px;" class="animable"></path></g><path d="M143.14,264.55a3,3,0,0,0-3,3v97.72a13.68,13.68,0,0,0,6,1.76V267.56A3,3,0,0,0,143.14,264.55Z" style="fill: rgb(224, 224, 224); transform-origin: 143.14px 315.79px;" id="elq6qytqw1kjl" class="animable"></path><g id="elm8cwtqjri2o"><path d="M143.14,264.55a3,3,0,0,0-3,3v97.72a13.68,13.68,0,0,0,6,1.76V267.56A3,3,0,0,0,143.14,264.55Z" style="opacity: 0.2; transform-origin: 143.14px 315.79px;" class="animable"></path></g><g id="el7xi9yfz7aeo"><path d="M143.14,264.55a3,3,0,0,0-3,3v7.83l6,3.48V267.56A3,3,0,0,0,143.14,264.55Z" style="opacity: 0.3; transform-origin: 143.14px 271.705px;" class="animable"></path></g><path d="M165.94,244.24a2.07,2.07,0,0,0-1.78-.86l-19.32,4.4a2,2,0,0,1,1.85.86,6.33,6.33,0,0,1,1,5.67,2,2,0,0,1-1.4,1.48l19.23-4.4a2,2,0,0,0,1.42-1.48A6.4,6.4,0,0,0,165.94,244.24Z" style="fill: rgb(69, 90, 100); transform-origin: 156.025px 249.584px;" id="el38zmy24w3ge" class="animable"></path><path d="M144.71,247.81v0l.12-.05Z" style="fill: rgb(69, 90, 100); transform-origin: 144.77px 247.785px;" id="eleepovints7v" class="animable"></path><polygon points="146.28 255.8 146.29 255.8 146.28 255.8 146.28 255.8" style="fill: rgb(69, 90, 100); transform-origin: 146.285px 255.8px;" id="elklsroq9b7do" class="animable"></polygon><path d="M147.73,254.31a6.33,6.33,0,0,0-1-5.67,2,2,0,0,0-1.85-.86h0l-.12.05a2.09,2.09,0,0,0-1.3,1.43,6.35,6.35,0,0,0,1,5.67,2,2,0,0,0,1.83.87h.05A2,2,0,0,0,147.73,254.31Z" style="fill: rgb(38, 50, 56); transform-origin: 145.596px 251.789px;" id="elna2vwqdw56q" class="animable"></path><polygon points="240.12 311 240.13 311 240.12 311 240.12 311" style="fill: rgb(69, 90, 100); transform-origin: 240.125px 311px;" id="elrnueg05eo2" class="animable"></polygon><path d="M259.77,299.45a2.05,2.05,0,0,0-1.77-.87L238.68,303a2,2,0,0,1,1.85.87,6.34,6.34,0,0,1,1,5.66,2.06,2.06,0,0,1-1.41,1.48l19.23-4.39a2.07,2.07,0,0,0,1.42-1.48A6.35,6.35,0,0,0,259.77,299.45Z" style="fill: rgb(69, 90, 100); transform-origin: 249.865px 304.794px;" id="elm0lsrsrxpmq" class="animable"></path><path d="M238.54,303v0a.56.56,0,0,1,.12,0Z" style="fill: rgb(69, 90, 100); transform-origin: 238.6px 302.998px;" id="elpd30ny9o0sg" class="animable"></path><path d="M241.57,309.51a6.34,6.34,0,0,0-1-5.66,2,2,0,0,0-1.85-.87h0a.56.56,0,0,0-.12,0,2.08,2.08,0,0,0-1.29,1.44,6.31,6.31,0,0,0,1,5.66,2,2,0,0,0,1.83.87h0A2.06,2.06,0,0,0,241.57,309.51Z" style="fill: rgb(38, 50, 56); transform-origin: 239.438px 306.964px;" id="elaghh72pxjy4" class="animable"></path><g id="elv8rvxuh5hdr"><g style="opacity: 0.4; transform-origin: 155.96px 249.589px;" class="animable"><path d="M165.94,244.24a2.07,2.07,0,0,0-1.78-.86l-19.32,4.4a2,2,0,0,1,1.85.86,6.33,6.33,0,0,1,1,5.67,2,2,0,0,1-1.4,1.48l19.23-4.4a2,2,0,0,0,1.42-1.48A6.4,6.4,0,0,0,165.94,244.24Z" style="fill: rgb(255, 255, 255); transform-origin: 156.025px 249.584px;" id="el5nqecler62s" class="animable"></path><path d="M144.71,247.81v0l.12-.05Z" style="fill: rgb(255, 255, 255); transform-origin: 144.77px 247.785px;" id="eljzpmbepak7d" class="animable"></path><polygon points="146.28 255.8 146.29 255.8 146.28 255.8 146.28 255.8" style="fill: rgb(255, 255, 255); transform-origin: 146.285px 255.8px;" id="eloehkbiecuc" class="animable"></polygon></g></g><g id="elegkj6q15mxs"><g style="opacity: 0.4; transform-origin: 249.795px 304.794px;" class="animable"><polygon points="240.12 311 240.13 311 240.12 311 240.12 311" style="fill: rgb(255, 255, 255); transform-origin: 240.125px 311px;" id="el3qy3mbtu07v" class="animable"></polygon><path d="M259.77,299.45a2.05,2.05,0,0,0-1.77-.87L238.68,303a2,2,0,0,1,1.85.87,6.34,6.34,0,0,1,1,5.66,2.06,2.06,0,0,1-1.41,1.48l19.23-4.39a2.07,2.07,0,0,0,1.42-1.48A6.35,6.35,0,0,0,259.77,299.45Z" style="fill: rgb(255, 255, 255); transform-origin: 249.865px 304.794px;" id="elagw9d12q23" class="animable"></path><path d="M238.54,303v0a.56.56,0,0,1,.12,0Z" style="fill: rgb(255, 255, 255); transform-origin: 238.6px 302.998px;" id="el1ds78m49ngy" class="animable"></path></g></g><path d="M238.28,304.52h0l-7.68,1.92A24.93,24.93,0,0,1,212,303.83l-70.36-40.62a4,4,0,0,1,1-7.36l3.08-.76c1.06-.86.94-5.53-1.31-5.87l-3.23.79a10,10,0,0,0-2.58,18.41L209,309a30.93,30.93,0,0,0,15.5,4.18,31.33,31.33,0,0,0,7.6-1l7.52-1.87C240.65,309.54,240.53,304.87,238.28,304.52Z" style="fill: rgb(224, 224, 224); transform-origin: 186.893px 281.2px;" id="el0z1yw7dzgejm" class="animable"></path><polygon points="149.91 275.38 149.91 254.53 195.03 280.59 195.03 301.43 149.91 275.38" style="fill: rgb(69, 90, 100); transform-origin: 172.47px 277.98px;" id="elfeqlr69x3rh" class="animable"></polygon><polygon points="195.03 280.59 222.11 293.8 222.11 301.43 195.03 301.43 195.03 280.59" style="fill: rgb(69, 90, 100); transform-origin: 208.57px 291.01px;" id="el9cixqp99t1l" class="animable"></polygon><polygon points="149.91 254.53 195.03 280.59 222.11 293.8 176.98 267.75 149.91 254.53" style="fill: rgb(69, 90, 100); transform-origin: 186.01px 274.165px;" id="el26yx234vn31" class="animable"></polygon><g id="eluye11rf107k"><polygon points="195.03 280.59 222.11 293.8 222.11 301.43 195.03 301.43 195.03 280.59" style="fill: rgb(255, 255, 255); opacity: 0.1; transform-origin: 208.57px 291.01px;" class="animable"></polygon></g><g id="eleh4rw97xnjq"><polygon points="149.91 254.53 195.03 280.59 222.11 293.8 176.98 267.75 149.91 254.53" style="fill: rgb(255, 255, 255); opacity: 0.3; transform-origin: 186.01px 274.165px;" class="animable"></polygon></g></g><g id="freepik--Character--inject-79" class="animable" style="transform-origin: 283.359px 274.749px;"><g id="elhiqbb8nyt7"><path d="M300.55,337.2c17.27,10,17.36,26.13.21,36.1s-45.06,10-62.33,0-17.35-26.13-.2-36.1S283.29,327.23,300.55,337.2Z" style="opacity: 0.2; transform-origin: 269.492px 355.256px;" class="animable"></path></g><path d="M267.87,224.53,271.66,208h0A29.76,29.76,0,0,0,257.49,214l-19.84,15.6,13.65,4.21Z" style="fill: rgb(255, 168, 167); transform-origin: 254.655px 220.905px;" id="elsd5v880pb88" class="animable"></path><path d="M277.14,298.86l2.77,6.25a9,9,0,0,0,9.28,5.31l23.4-2.67a15.93,15.93,0,0,1,5.87.43l5.12,1.36v-12l-1.4.41a15.83,15.83,0,0,1-8.28.2l-8.53-2.1a23.36,23.36,0,0,0-12.25.3h0l-.87-7.08Z" style="fill: rgb(242, 143, 143); transform-origin: 300.36px 299.875px;" id="elmk22toivbr" class="animable"></path><path d="M340.73,314.66a11.12,11.12,0,0,0-3.39-7.66c-1.54-1.46-3.48-2.44-4.94-4-1.69-1.81-2.39-3.8-3.83-5.85a2.27,2.27,0,0,0-1-.77,2.17,2.17,0,0,0-.44,0,3.8,3.8,0,0,0-1.46.42h0a2.27,2.27,0,0,1,1.45.9c1.45,2,2.47,4.4,4.17,6.17,1.45,1.51,3.39,2.47,4.93,3.9a10.74,10.74,0,0,1,3.39,7.48c.08,2.81-.95,7.66-3,7.66a2.53,2.53,0,0,0,1.9-.29C340.29,320.85,340.78,316.75,340.73,314.66Z" style="fill: rgb(235, 235, 235); transform-origin: 333.202px 309.675px;" id="el22mws1gxods" class="animable"></path><path d="M328.57,297.15c1.44,2.05,2.14,4,3.83,5.85,1.46,1.56,3.4,2.54,4.94,4a11.12,11.12,0,0,1,3.39,7.66c0,2.09-.44,6.19-2.15,7.93,2.18-1.31,2.78-5.94,2.71-8.2a10.78,10.78,0,0,0-3.38-7.48c-1.54-1.43-3.49-2.39-4.94-3.91-1.7-1.77-2.39-3.72-3.84-5.71a2.27,2.27,0,0,0-1.53-.91A2.27,2.27,0,0,1,328.57,297.15Z" style="fill: rgb(69, 90, 100); transform-origin: 334.448px 309.485px;" id="el6ldy3giyug" class="animable"></path><path d="M321.66,297.64a3,3,0,0,1-1.58.23s-1.58-.16-2.1-.26c-1-.19-1.1.94-1.1.94a8.49,8.49,0,0,0,1.79,0,1.76,1.76,0,0,0,1.21.78,7.27,7.27,0,0,1,1.46.45,1.3,1.3,0,0,1,.76,1.22c-.09.56-.64.89-1,1.36a1.89,1.89,0,0,0-.08,1.83,1.51,1.51,0,0,0-1.84.53,4.48,4.48,0,0,0-.66,2,5,5,0,0,0-.1,1.44,1.79,1.79,0,0,0,.65,1.26,1.09,1.09,0,0,0,1.34,0c1.28,2.08,7.13,2.87,10.06,6.8s3.57,6.72,6.17,6.72c2,0,3-4.85,3-7.66a10.74,10.74,0,0,0-3.39-7.48c-1.54-1.43-3.48-2.39-4.93-3.9-1.7-1.77-2.72-4.17-4.17-6.17a2.27,2.27,0,0,0-1.45-.9,2.33,2.33,0,0,0-.53,0A9.67,9.67,0,0,0,321.66,297.64Z" style="fill: rgb(86, 180, 81); transform-origin: 328.26px 309.877px;" id="elmzfue869esl" class="animable"></path><path d="M335.88,322.21l.66-1.81a.69.69,0,0,1,.56-.44c2-.24,2.63-.54,3.5-1.46a8,8,0,0,1-1.06,3.18,2.6,2.6,0,0,1-3.47,1A.37.37,0,0,1,335.88,322.21Z" style="fill: rgb(69, 90, 100); transform-origin: 338.227px 320.741px;" id="eluv7mcvfqs1" class="animable"></path><path d="M323.22,305.37a.52.52,0,0,1-.17.38,3.93,3.93,0,0,0-.95,4.74.5.5,0,0,1-.89.45,5,5,0,0,1-.43-3.18,4.91,4.91,0,0,1,1.61-2.77.51.51,0,0,1,.71.05A.5.5,0,0,1,323.22,305.37Z" style="fill: rgb(55, 71, 79); transform-origin: 321.954px 308.026px;" id="elvlfz5ig9i3c" class="animable"></path><path d="M326.29,306.78a.51.51,0,0,1-.15.36,5.18,5.18,0,0,0-1.39,4.89.5.5,0,1,1-1,.24,6.23,6.23,0,0,1,1.66-5.85.5.5,0,0,1,.71,0A.49.49,0,0,1,326.29,306.78Z" style="fill: rgb(55, 71, 79); transform-origin: 324.936px 309.468px;" id="elozrpxe1ompn" class="animable"></path><path d="M329,309a.49.49,0,0,1-.19.39,4.21,4.21,0,0,0-1.49,3.89.51.51,0,0,1-.41.58.51.51,0,0,1-.58-.41,5.2,5.2,0,0,1,1.86-4.85.5.5,0,0,1,.7.08A.5.5,0,0,1,329,309Z" style="fill: rgb(55, 71, 79); transform-origin: 327.633px 311.179px;" id="el6rrslrf9qae" class="animable"></path><path d="M331.23,311.15a.51.51,0,0,1-.17.37,4.15,4.15,0,0,0-1.31,3.53.5.5,0,0,1-.43.56.49.49,0,0,1-.56-.43,5.14,5.14,0,0,1,1.63-4.4.5.5,0,0,1,.71,0A.55.55,0,0,1,331.23,311.15Z" style="fill: rgb(55, 71, 79); transform-origin: 329.977px 313.124px;" id="elqvonxwn210i" class="animable"></path><path d="M267,256.06c-.75,10.62,2.09,23,3,26.66l-1.57,3.76c-.39,9.65,13.83,14.92,20.35,11.16,10.22-16.34,15.4-25.2,13.39-35.48Z" style="fill: rgb(38, 50, 56); transform-origin: 284.736px 277.46px;" id="ela2kej405wu" class="animable"></path><g id="el16yjs7gpxmk"><path d="M270.85,281.08l6.29-12.52c-5.26-1.57-9.27-7.84-9.27-7.84.81,5.33,5.89,8.71,5.89,8.71A18.58,18.58,0,0,0,270.85,281.08Z" style="opacity: 0.3; transform-origin: 272.505px 270.9px;" class="animable"></path></g><path d="M289,294.08c-1.34-6-10.45-12.53-18.22-10.44l-7.26,16.05a25.37,25.37,0,0,0-2.18,8.56L258.45,347a37.81,37.81,0,0,1-1.46,8l-.09.3L267,358h0a37.54,37.54,0,0,1,2.48-13.09l7.72-20.14a30.9,30.9,0,0,0,2-12.3l-.12-3.17Z" style="fill: rgb(255, 168, 167); transform-origin: 272.95px 320.621px;" id="eliaq21awwvje" class="animable"></path><path d="M251.22,375a11.12,11.12,0,0,0,7.65-3.39c1.47-1.54,2.45-3.48,4-4.93,1.81-1.7,3.81-2.4,5.85-3.84a2.27,2.27,0,0,0,.77-1,2.12,2.12,0,0,0,0-.44,3.86,3.86,0,0,0-.41-1.46h0a2.23,2.23,0,0,1-.9,1.45c-2,1.45-4.39,2.47-6.16,4.17-1.52,1.45-2.48,3.4-3.91,4.93a10.74,10.74,0,0,1-7.48,3.39c-2.8.08-7.66-.94-7.66-3a2.53,2.53,0,0,0,.29,1.9C245,374.52,249.12,375,251.22,375Z" style="fill: rgb(235, 235, 235); transform-origin: 256.2px 367.47px;" id="el2n41qx813mi" class="animable"></path><path d="M268.72,362.8c-2,1.44-4,2.14-5.85,3.84-1.55,1.45-2.53,3.39-4,4.93a11.12,11.12,0,0,1-7.65,3.39c-2.1.06-6.19-.44-7.94-2.15,1.31,2.18,5.95,2.78,8.2,2.71a10.73,10.73,0,0,0,7.48-3.38c1.43-1.54,2.39-3.48,3.91-4.94,1.77-1.69,3.72-2.39,5.72-3.84a2.2,2.2,0,0,0,.9-1.53A2.27,2.27,0,0,1,268.72,362.8Z" style="fill: rgb(69, 90, 100); transform-origin: 256.385px 368.678px;" id="elcja47hnfb9f" class="animable"></path><path d="M268.24,355.89a2.92,2.92,0,0,1-.23-1.57s.15-1.59.25-2.1c.19-1-.58-1.05-.58-1.05s-.15.79-.28,1.72a1.94,1.94,0,0,0-.85,1.22,7.27,7.27,0,0,1-.45,1.46,1.29,1.29,0,0,1-1.22.76c-.55-.08-.89-.64-1.35-1a1.91,1.91,0,0,0-1.84-.08,1.48,1.48,0,0,0-.53-1.83,4.45,4.45,0,0,0-2-.67,5.45,5.45,0,0,0-1.45-.1,1.75,1.75,0,0,0-1.25.65,1.08,1.08,0,0,0,0,1.34c-2.09,1.28-2.88,7.13-6.81,10.06s-6.72,3.58-6.72,6.17c0,2,4.86,3,7.66,3a10.74,10.74,0,0,0,7.48-3.39c1.43-1.53,2.39-3.48,3.91-4.93,1.77-1.7,4.16-2.72,6.16-4.17a2.37,2.37,0,0,0,.94-2A10.09,10.09,0,0,0,268.24,355.89Z" style="fill: rgb(86, 180, 81); transform-origin: 256.006px 362.52px;" id="elgtkd7wz5rtp" class="animable"></path><path d="M243.66,370.11l1.81.66a.68.68,0,0,1,.45.57c.23,2,.53,2.63,1.45,3.49a7.89,7.89,0,0,1-3.17-1.05,2.61,2.61,0,0,1-1-3.48A.38.38,0,0,1,243.66,370.11Z" style="fill: rgb(69, 90, 100); transform-origin: 245.133px 372.46px;" id="el6y6m4iotzlu" class="animable"></path><path d="M260.51,357.46a.49.49,0,0,1-.38-.18,4,4,0,0,0-2.21-1.29,3.92,3.92,0,0,0-2.54.35.5.5,0,0,1-.45-.9,4.94,4.94,0,0,1,6,1.19.5.5,0,0,1-.05.7A.5.5,0,0,1,260.51,357.46Z" style="fill: rgb(55, 71, 79); transform-origin: 257.852px 356.181px;" id="elhg007mf8a5f" class="animable"></path><path d="M259.09,360.52a.51.51,0,0,1-.36-.15,5.17,5.17,0,0,0-4.88-1.39.5.5,0,0,1-.61-.37.49.49,0,0,1,.36-.6,6.21,6.21,0,0,1,5.85,1.66.5.5,0,0,1-.36.85Z" style="fill: rgb(55, 71, 79); transform-origin: 256.409px 359.18px;" id="elejhqmxn0wyk" class="animable"></path><path d="M256.91,363.19a.53.53,0,0,1-.4-.19,4.2,4.2,0,0,0-3.89-1.5.5.5,0,0,1-.16-1,5.19,5.19,0,0,1,4.84,1.86.5.5,0,0,1-.39.82Z" style="fill: rgb(55, 71, 79); transform-origin: 254.726px 361.813px;" id="elg3rjji7zcet" class="animable"></path><path d="M254.73,365.46a.48.48,0,0,1-.37-.17,4.17,4.17,0,0,0-3.54-1.3.52.52,0,0,1-.56-.44.5.5,0,0,1,.44-.56,5.15,5.15,0,0,1,4.4,1.63.51.51,0,0,1-.37.84Z" style="fill: rgb(55, 71, 79); transform-origin: 252.739px 364.207px;" id="elkkxjy3wruk" class="animable"></path><path d="M293.5,207.13a115.8,115.8,0,0,0-16.45-.12,16.67,16.67,0,0,0-7.09,1.7,12.51,12.51,0,0,0-5.52,8,37.08,37.08,0,0,0-.62,9.93c.29,10.86,1.1,20.13,2.27,30.93,10.79,6.23,25,9.18,37,5.76.17-14-.52-28.81-3.34-42.53C298.75,215.84,297.3,210.48,293.5,207.13Z" style="fill: rgb(69, 90, 100); transform-origin: 283.419px 235.774px;" id="els4yz4czm18g" class="animable"></path><g id="elzpyu9i4mp2a"><path d="M293.5,207.13a115.8,115.8,0,0,0-16.45-.12,16.67,16.67,0,0,0-7.09,1.7,12.51,12.51,0,0,0-5.52,8,37.08,37.08,0,0,0-.62,9.93c.29,10.86,1.1,20.13,2.27,30.93,10.79,6.23,25,9.18,37,5.76.17-14-.52-28.81-3.34-42.53C298.75,215.84,297.3,210.48,293.5,207.13Z" style="fill: rgb(255, 255, 255); opacity: 0.3; transform-origin: 283.419px 235.774px;" class="animable"></path></g><path d="M326.11,235a9,9,0,0,0-3.32-7.84l-19.9-16.07a18.58,18.58,0,0,0-9.39-4l-1.95-.15c-1.78,1.65-2.56,13.4,5.46,18.17l17.3,10.1-.17,22.23-5.92,6.76a1,1,0,0,0,.34,1.59,2,2,0,0,0,2.11-.26l1.92-1.57c-1.19,2.24-2.23,4.79-3.42,7a2.43,2.43,0,0,0-.42,1.48,1.52,1.52,0,0,0,.76,1.06,3.15,3.15,0,0,0,1.27.4,8,8,0,0,0,4.55-.81,11.28,11.28,0,0,0,3.63-2.92,14.3,14.3,0,0,0,3.26-8.08A251.51,251.51,0,0,0,326.11,235Z" style="fill: rgb(255, 168, 167); transform-origin: 308.264px 240.447px;" id="elos1x1ljt33l" class="animable"></path><path d="M273.47,202.88v1.8a13.23,13.23,0,0,1-.72,3.87,2.49,2.49,0,0,0,0,1.62,3.18,3.18,0,0,0,2.07,1.83,6.15,6.15,0,0,0,2.8.09,12,12,0,0,0,7.12-4.05l-.41-12.31Z" style="fill: rgb(255, 168, 167); transform-origin: 278.677px 203.97px;" id="eltf3f1792qq" class="animable"></path><g id="el2jzs5rjoieo"><path d="M282.15,201.08a13.32,13.32,0,0,0,1.66-5l-10.34,6.79v1.8a10.3,10.3,0,0,1-.15,1.57,17.84,17.84,0,0,0,4.23-1.29A10.49,10.49,0,0,0,282.15,201.08Z" style="opacity: 0.2; transform-origin: 278.565px 201.16px;" class="animable"></path></g><path d="M262,182.91a6.46,6.46,0,0,1-5.84-3.29.88.88,0,0,1,1-1.27,7.07,7.07,0,0,0,2.47,0,11.65,11.65,0,0,1-2.3-8.71,1.1,1.1,0,0,1,1.57-.82,21.62,21.62,0,0,0,10.94,2.21c2-.14,4-.57,6-.72a11,11,0,0,1,5.9.9A5.61,5.61,0,0,1,285,176a2.76,2.76,0,0,1,2-1.16,3.06,3.06,0,0,1,2.33.69l-3.46,1.92a3,3,0,0,1,3.28,1.62,7.88,7.88,0,0,1,.64,3.7,30.17,30.17,0,0,1-.22,5,9.77,9.77,0,0,1-1.91,4.61,7.31,7.31,0,0,1-3.46,2.34,9.38,9.38,0,0,1-5.62-.18,22.42,22.42,0,0,1-5.09-2.54A79.84,79.84,0,0,1,262,182.91Z" style="fill: rgb(38, 50, 56); transform-origin: 272.933px 181.887px;" id="elkps4lbujqr" class="animable"></path><path d="M261.78,179.56A38.67,38.67,0,0,0,264,200.22a7.33,7.33,0,0,0,2.81,3.88c1.48.85,3.32.67,5,.42a25.42,25.42,0,0,0,7.91-2.23,10.8,10.8,0,0,0,5.48-5.9,4.73,4.73,0,0,0,4.79-1.88,8.93,8.93,0,0,0,1.56-5.24c0-1.18-.22-2.58-1.28-3.1a3,3,0,0,0-3,.75,9.09,9.09,0,0,0-3,4.44c-.78-2.89-2-5.68-2.78-8.56a4.86,4.86,0,0,0-1.68-3c-1.21-.78-2.79-.33-4.19,0A27.5,27.5,0,0,1,261.78,179.56Z" style="fill: rgb(255, 168, 167); transform-origin: 276.404px 192.048px;" id="eluzxoo18lodn" class="animable"></path><polygon points="270.19 188.32 266.82 194.01 270.84 194.76 270.19 188.32" style="fill: rgb(242, 143, 143); transform-origin: 268.83px 191.54px;" id="elvkw05rm3g5" class="animable"></polygon><path d="M274.72,196.72l-3.06,1.49a2,2,0,0,0,2.32.66A1.79,1.79,0,0,0,274.72,196.72Z" style="fill: rgb(242, 143, 143); transform-origin: 273.246px 197.863px;" id="elqtbty7dfwfn" class="animable"></path><g id="elv56kd78lzs"><path d="M274.72,196.72l-3.06,1.49a2,2,0,0,0,2.32.66A1.79,1.79,0,0,0,274.72,196.72Z" style="opacity: 0.3; transform-origin: 273.246px 197.863px;" class="animable"></path></g><path d="M272.92,199a1.88,1.88,0,0,0,1.06-.1,1.63,1.63,0,0,0,.82-1.61,1.87,1.87,0,0,0-1.2.42A1.89,1.89,0,0,0,272.92,199Z" style="fill: rgb(242, 143, 143); transform-origin: 273.866px 198.162px;" id="el8kumgf2vnk9" class="animable"></path><path d="M276,188.55a1.16,1.16,0,1,1-1.26-1A1.14,1.14,0,0,1,276,188.55Z" style="fill: rgb(38, 50, 56); transform-origin: 274.85px 188.704px;" id="eliz6484rv29n" class="animable"></path><path d="M266.33,189.15a1.16,1.16,0,1,1-2.3.23,1.16,1.16,0,0,1,2.3-.23Z" style="fill: rgb(38, 50, 56); transform-origin: 265.19px 189.364px;" id="elzrnk9796hy" class="animable"></path><path d="M264.75,184.69l-2.38,2a1.66,1.66,0,0,1,.32-1.86A1.94,1.94,0,0,1,264.75,184.69Z" style="fill: rgb(38, 50, 56); transform-origin: 263.483px 185.574px;" id="elbd0j3llnoyv" class="animable"></path><path d="M274.58,183.55l2.73,1.51a1.64,1.64,0,0,0-.68-1.75A2,2,0,0,0,274.58,183.55Z" style="fill: rgb(38, 50, 56); transform-origin: 275.968px 184.096px;" id="el1466gadi3rk" class="animable"></path><path d="M275.34,251.08c0-.28,0-.55-.07-.82a12.1,12.1,0,0,0-8.65-9.89l-14.88-9-10-5-4.12,3.25a6,6,0,0,0-2,2.81h0a6,6,0,0,0,3.68,7.51l24,8.46a10.52,10.52,0,0,1,2.84,6,9.77,9.77,0,0,0,.39,1.95,3.82,3.82,0,0,0,4,2.23,5.26,5.26,0,0,0,3.85-2.73A8.61,8.61,0,0,0,275.34,251.08Z" style="fill: rgb(255, 168, 167); transform-origin: 255.349px 242.492px;" id="elbfrz4093w8j" class="animable"></path><path d="M267.32,240.37v-1.45h-1.06v.53L264,238.13a1.54,1.54,0,0,0-1.55,0l-3.77,2.18v-.63l-1,.09v1.43a.51.51,0,0,0,.26.44l3.1,1.8a1.58,1.58,0,0,0,1.55,0l4.55-2.63a.49.49,0,0,0,.25-.42h0Z" style="fill: rgb(86, 180, 81); transform-origin: 262.535px 240.782px;" id="elxo5kdw7yavl" class="animable"></path><path d="M262.41,236.94l-3.85,2.23a.43.43,0,0,0,0,.76l2.64,1.52a1.3,1.3,0,0,0,1.32,0l3.86-2.23a.44.44,0,0,0,0-.76l-2.65-1.52A1.3,1.3,0,0,0,262.41,236.94Z" style="fill: rgb(86, 180, 81); transform-origin: 262.465px 239.195px;" id="el9o6njprj65w" class="animable"></path><g id="elgmf43m06ls"><path d="M267.32,240.37v-1.45h-1.06v.53L264,238.13a1.54,1.54,0,0,0-1.55,0l-3.77,2.18v-.63l-1,.09v1.43a.51.51,0,0,0,.26.44l3.1,1.8a1.58,1.58,0,0,0,1.55,0l4.55-2.63a.49.49,0,0,0,.25-.42h0Z" style="opacity: 0.3; transform-origin: 262.535px 240.782px;" class="animable"></path></g><path d="M262.4,236.7l-4.53,2.62a.51.51,0,0,0,0,.89L261,242a1.58,1.58,0,0,0,1.55,0l4.55-2.63a.52.52,0,0,0,0-.89L264,236.7A1.54,1.54,0,0,0,262.4,236.7Z" style="fill: rgb(86, 180, 81); transform-origin: 262.48px 239.34px;" id="el40nc2m45ss1" class="animable"></path><g id="elf9wrf9i0nc"><path d="M262.41,236.94l-3.85,2.23a.43.43,0,0,0,0,.76l2.64,1.52a1.3,1.3,0,0,0,1.32,0l3.86-2.23a.44.44,0,0,0,0-.76l-2.65-1.52A1.3,1.3,0,0,0,262.41,236.94Z" style="fill: rgb(255, 255, 255); opacity: 0.5; transform-origin: 262.465px 239.195px;" class="animable"></path></g><path d="M260.7,247.46c-.61-.57-.94-3.68.27-4.69l-3.1-1.79c-1,1.27-.75,4-.19,5.38a1.18,1.18,0,0,0,.73.67c.6.2,1.61.55,2,.68a.86.86,0,0,0,.73-.07Z" style="fill: rgb(69, 90, 100); transform-origin: 259.165px 244.37px;" id="elucqft8f119q" class="animable"></path></g><defs>     <filter id="active" height="200%">         <feMorphology in="SourceAlpha" result="DILATED" operator="dilate" radius="2"></feMorphology>                <feFlood flood-color="#32DFEC" flood-opacity="1" result="PINK"></feFlood>        <feComposite in="PINK" in2="DILATED" operator="in" result="OUTLINE"></feComposite>        <feMerge>            <feMergeNode in="OUTLINE"></feMergeNode>            <feMergeNode in="SourceGraphic"></feMergeNode>        </feMerge>    </filter>    <filter id="hover" height="200%">        <feMorphology in="SourceAlpha" result="DILATED" operator="dilate" radius="2"></feMorphology>                <feFlood flood-color="#ff0000" flood-opacity="0.5" result="PINK"></feFlood>        <feComposite in="PINK" in2="DILATED" operator="in" result="OUTLINE"></feComposite>        <feMerge>            <feMergeNode in="OUTLINE"></feMergeNode>            <feMergeNode in="SourceGraphic"></feMergeNode>        </feMerge>            <feColorMatrix type="matrix" values="0   0   0   0   0                0   1   0   0   0                0   0   0   0   0                0   0   0   1   0 "></feColorMatrix>    </filter></defs></svg>